Run: headless pygame with SDL's dummy video driver; simulated clock (each Clock.tick advances the game by its frame time, no real sleeping); random seed 0; keys injected as events and as key.get_pressed() state; no mouse input.
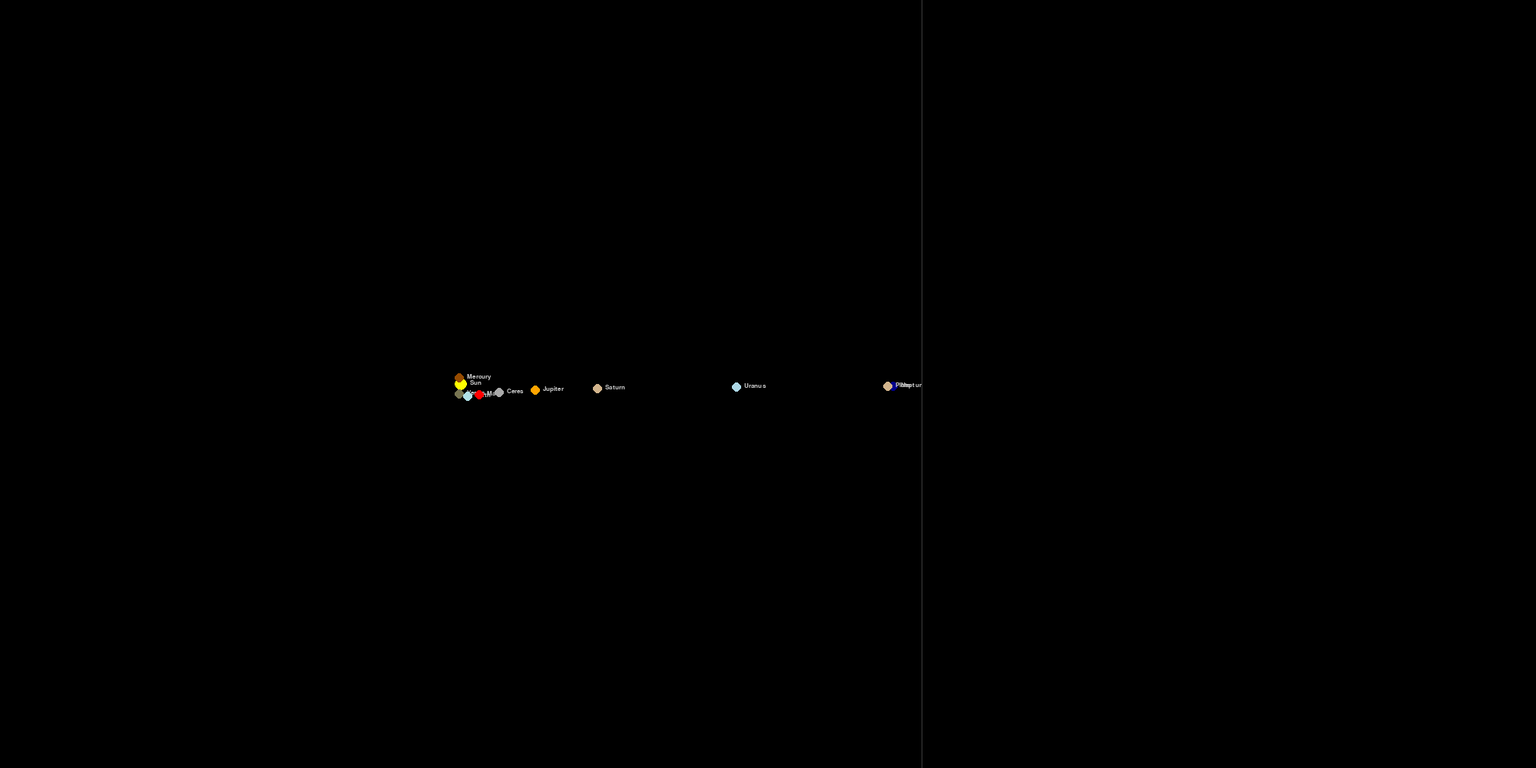
Frame 1 of 4 · flips 1–60 · no input
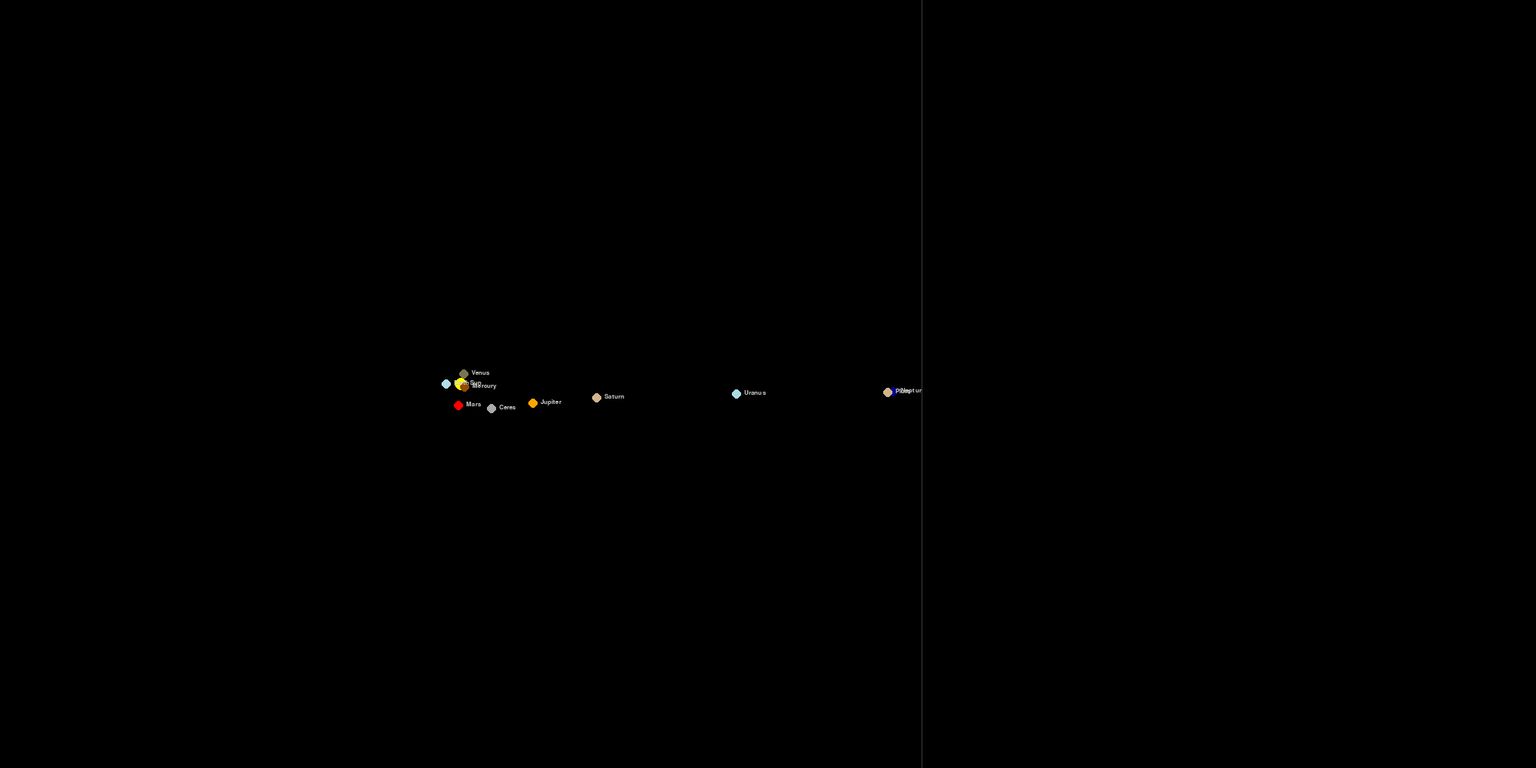
Frame 2 of 4 · flips 61–180 · tapped SPACE, RETURN · held RIGHT (→), D
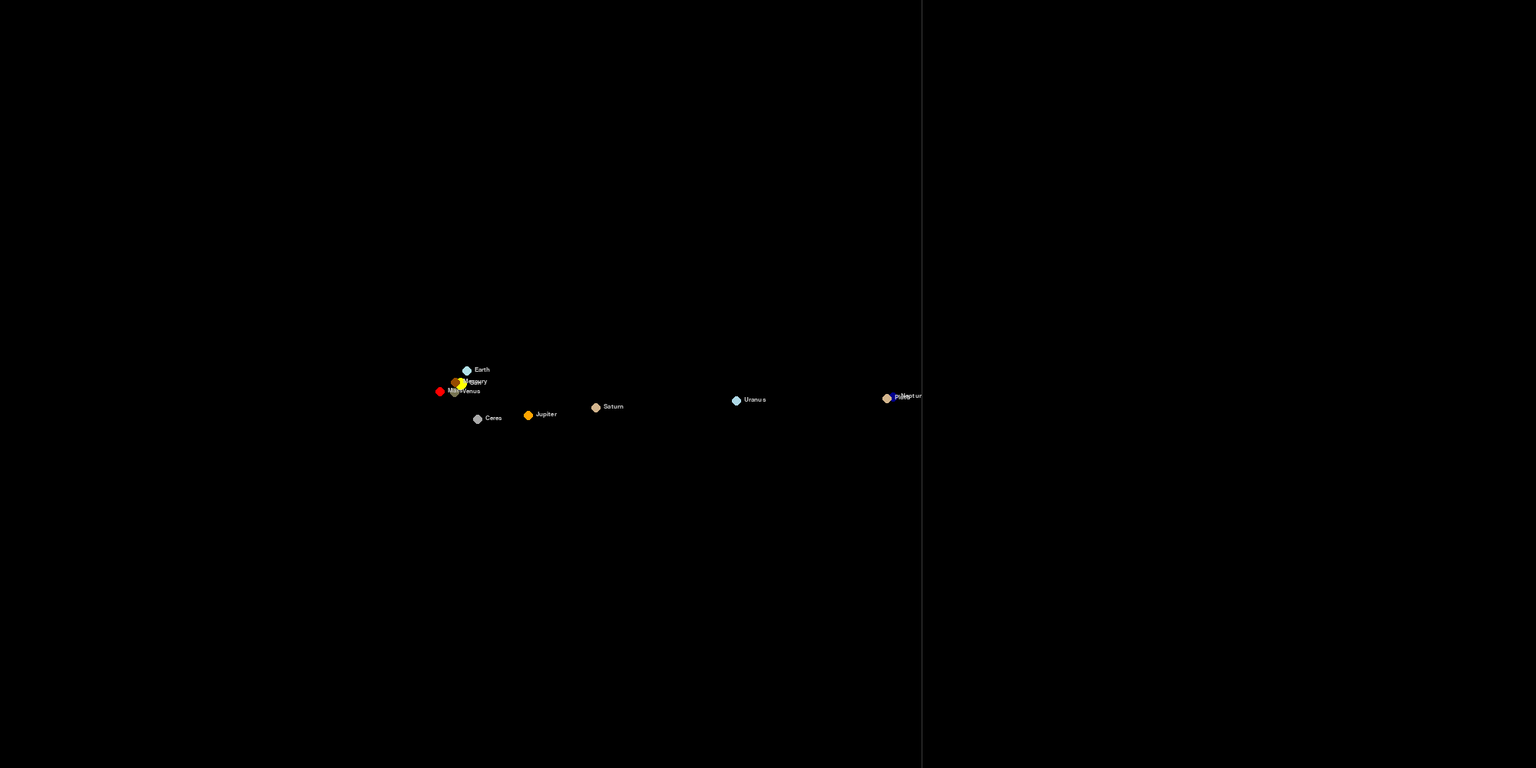
Frame 3 of 4 · flips 181–300 · held DOWN (↓), S
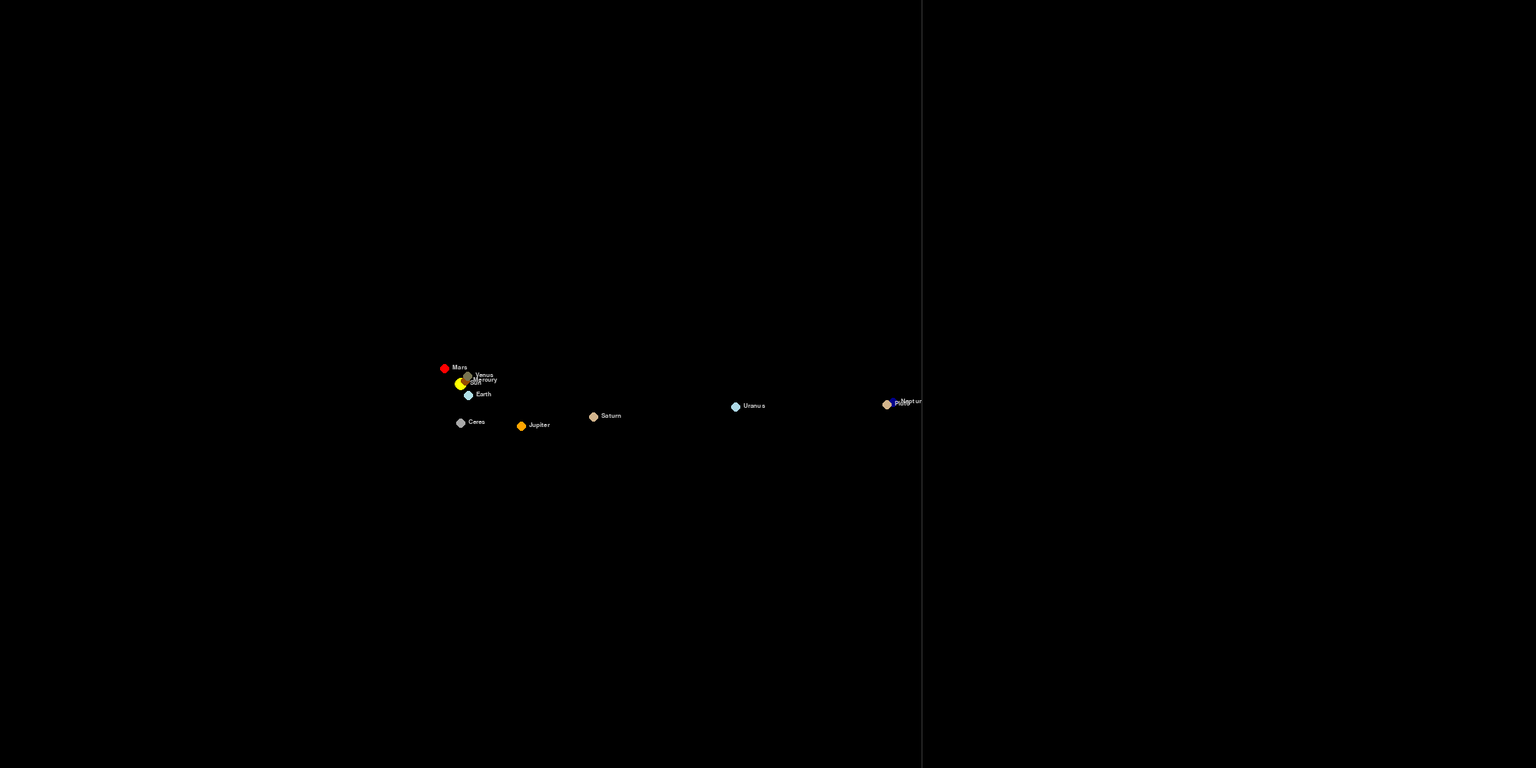
Frame 4 of 4 · flips 301–420 · held LEFT (←), A, UP (↑), W

The pygame program that drew these frames:

import pygame
import math

pygame.init()

clock = pygame.time.Clock()

WIDTH = 2000
HEIGHT = 1000
PANEL_SPLIT = 1200

BLACK = (0, 0, 0)
YELLOW = (255, 255, 0)
BLUE = (176,224,230)
RED = (255, 0, 0)
BROWN = (150, 75, 0)
GREEN = (119, 116, 81)
ORANGE = (255, 165, 0)
TAN = (210, 180, 140)
LIGHT_BLUE = (173, 216, 230)
DARK_BLUE = (0, 0, 139)

screen = pygame.display.set_mode((WIDTH, HEIGHT)) #Width, height in tuple
 
pygame.display.set_caption("The Solar System")

class Planet:
    AU = 1.496e11           # 1 AU in meters
    G = 6.674e-11           # Gravitational constant
    SCALE = 250 / (1.496e11)  # Pixels per meter (200 pixels = 1 AU)
    TIMESTEP = 86400        # 1 day in seconds

    def __init__(self, name, color, mass, x, y, radius, y_vel=0 ):
        self.name = name
        self.color = color
        self.mass = mass
        self.x = x
        self.y = y
        self.radius = radius
        self.x_vel = 0
        self.y_vel = y_vel
        self.sun = False
    
    def draw(self, surface, camera):
        screen_x, screen_y = camera.world_to_screen(self.x, self.y)
        
        if self.sun:
            dot_radius = 8
        else:
            dot_radius = 6
            
        pygame.draw.circle(surface, self.color, (int(screen_x), int(screen_y)), dot_radius)
        
        label = font_name.render(self.name, True, (200,200,200))
        surface.blit(label, (screen_x + dot_radius + 4, screen_y -6))
        
    def attraction(self, other):
        dx = other.x - self.x
        dy = other.y - self.y
        distance = math.sqrt(dx**2 + dy**2)
        force = self.G * self.mass * other.mass / distance**2
        angle = math.atan2(dy, dx)
        return (math.cos(angle) * force, math.sin(angle) * force)
     
class Camera:
    def __init__(self):
        self.zoom = 1.0
        self.offset_x = 0
        self.offset_y = 0
        self.base_scale = (PANEL_SPLIT / 2) / (32 * Planet.AU)
    
    def world_to_screen(self, x_meters, y_meters):
        px = x_meters * self.base_scale * self.zoom + PANEL_SPLIT/2 + self.offset_x
        py = y_meters * self.base_scale * self.zoom + HEIGHT/2 + self.offset_y
        return (int(px), int(py))
    
    def handle_input(self, event):
        if event.type == pygame.MOUSEWHEEL:
            if event.y > 0:
                self.zoom *= 1.15
            else:
                self.zoom /= 1.15
    
    
    
sun_body = Planet("Sun", YELLOW, 1.989e30, 0, 0, 30)
sun_body.sun = True

mercury = Planet("Mercury", BROWN, 3.301e23, 0.387 * Planet.AU, 0, 8, 47360 )
venus    = Planet("Venus", GREEN, 4.867e24, 0.723 * Planet.AU, 0, 14, 35020)
earth    = Planet("Earth", BLUE, 5.972e24, 1.0 * Planet.AU, 0, 16, 29780)
mars     = Planet("Mars", RED, 6.417e23, 1.524 * Planet.AU, 0, 12, 24070)
jupiter  = Planet("Jupiter", ORANGE, 1.899e27, 5.203 * Planet.AU, 0, 28, 13070)
saturn   = Planet("Saturn", TAN, 5.685e26, 9.537 * Planet.AU, 0, 24, 9680)
uranus   = Planet("Uranus", LIGHT_BLUE, 8.681e25, 19.19 * Planet.AU, 0, 18, 6800)
neptune  = Planet("Neptune", DARK_BLUE, 1.024e26, 30.07 * Planet.AU, 0, 18, 5430)

ceres    = Planet("Ceres", (169, 169, 169), 9.39e20, 2.77 * Planet.AU, 0, 6, 17900)
pluto    = Planet("Pluto", (210, 180, 140), 1.303e22, 29.66 * Planet.AU, 0, 8, 6100)
haumea   = Planet("Haumea", (180, 160, 150), 4.006e21, 34.72 * Planet.AU, 0, 6, 5520)
makemake = Planet("Makemake", (160, 120, 100), 3.1e21, 38.59 * Planet.AU, 0, 6, 5240)
eris     = Planet("Eris", (200, 200, 210), 1.66e22, 37.91 * Planet.AU, 0, 8, 5580)

planets = [
    sun_body,
    mercury, venus, earth, mars, jupiter, saturn, uranus, neptune,
    ceres, pluto, haumea, makemake, eris,]


running = True

camera = Camera()

font_name = pygame.font.SysFont("Arial", 13)

while running:

    for event in pygame.event.get():
        camera.handle_input(event)
        
        if event.type == pygame.QUIT:
            running = False

    screen.fill(BLACK)
    
    screen.set_clip((0,0, PANEL_SPLIT, HEIGHT))
    
    forces = {}
    
    for planet in planets:
        if planet == sun_body:
            continue
        
        total_fx = 0
        total_fy = 0
        
        for other_planet in planets:
            if planet == other_planet:
                continue
            (fx, fy) = planet.attraction(other_planet)
            total_fx += fx
            total_fy += fy
        
        forces[planet.name] = (total_fx, total_fy)
    
    for planet in planets:
        if planet == sun_body:
            continue
        
        (fx, fy) = forces[planet.name]
        
        planet.x_vel += (fx / planet.mass) * planet.TIMESTEP
        planet.y_vel += (fy / planet.mass) * planet.TIMESTEP 
        
        planet.x += planet.x_vel * planet.TIMESTEP
        planet.y += planet.y_vel * planet.TIMESTEP
    
    for planet in planets:
        planet.draw(screen, camera)

    screen.set_clip(None)
    pygame.draw.line(screen, (60,60,60), (PANEL_SPLIT,0), (PANEL_SPLIT, HEIGHT), 1)
    pygame.display.update()

    clock.tick(60)

pygame.quit()
